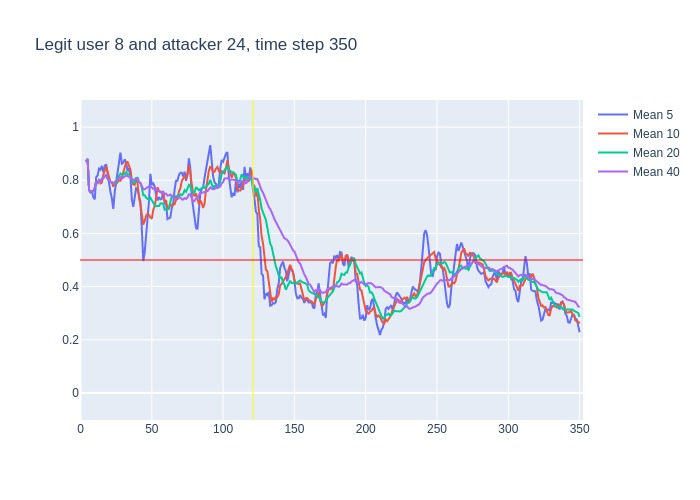

The data file committed next to this chart (first rows):
, time, confidence, avg_5_conf, avg_10_conf, avg_20_conf, avg_40_conf, real_user, predicted, user_count
0, 3, 0.87, , , , , 8, 8, 16
1, 4, 0.89, 0.87, 0.87, 0.87, 0.87, 8, 8, 16
2, 5, 0.53, 0.88, 0.88, 0.88, 0.88, 8, 8, 16
3, 6, 0.73, 0.7633, 0.7633, 0.7633, 0.7633, 8, 8, 16
4, 7, 0.77, 0.755, 0.755, 0.755, 0.755, 8, 8, 16
5, 8, 0.76, 0.758, 0.758, 0.758, 0.758, 8, 8, 16
6, 9, 0.85, 0.736, 0.7583, 0.7583, 0.7583, 8, 8, 16
7, 10, 0.95, 0.728, 0.7714, 0.7714, 0.7714, 8, 8, 16
8, 11, 0.76, 0.812, 0.7937, 0.7937, 0.7937, 8, 8, 16
9, 12, 0.9, 0.818, 0.79, 0.79, 0.79, 8, 8, 16
10, 13, 0.74, 0.844, 0.801, 0.801, 0.801, 8, 8, 16
11, 14, 0.92, 0.84, 0.788, 0.7955, 0.7955, 8, 8, 16
12, 15, 0.83, 0.854, 0.791, 0.8058, 0.8058, 8, 8, 16
13, 16, 0.88, 0.83, 0.821, 0.8077, 0.8077, 8, 8, 16
14, 17, 0.93, 0.854, 0.836, 0.8129, 0.8129, 8, 8, 16
15, 18, 0.57, 0.86, 0.852, 0.8207, 0.8207, 8, 8, 16
16, 19, 0.69, 0.826, 0.833, 0.805, 0.805, 8, 8, 16
17, 20, 0.71, 0.78, 0.817, 0.7982, 0.7982, 8, 8, 16
18, 21, 0.76, 0.756, 0.793, 0.7933, 0.7933, 8, 8, 16
19, 22, 0.73, 0.732, 0.793, 0.7916, 0.7916, 8, 8, 16
20, 23, 0.89, 0.692, 0.776, 0.7885, 0.7885, 8, 8, 16
21, 24, 0.87, 0.756, 0.791, 0.7895, 0.7933, 8, 8, 16
22, 25, 0.9, 0.792, 0.786, 0.7885, 0.7968, 8, 8, 16
23, 26, 0.95, 0.83, 0.793, 0.807, 0.8013, 8, 8, 16
24, 27, 0.91, 0.868, 0.8, 0.818, 0.8075, 8, 8, 16
25, 28, 0.68, 0.904, 0.798, 0.825, 0.8116, 8, 8, 16
26, 29, 0.89, 0.862, 0.809, 0.821, 0.8065, 8, 8, 16
27, 30, 0.96, 0.866, 0.829, 0.823, 0.8096, 8, 8, 16
28, 31, 0.9, 0.878, 0.854, 0.8235, 0.815, 8, 8, 16
29, 32, 0.74, 0.868, 0.868, 0.8305, 0.8179, 8, 8, 16
30, 33, 0.74, 0.834, 0.869, 0.8225, 0.8153, 8, 8, 16
31, 34, 0.73, 0.846, 0.854, 0.8225, 0.8129, 8, 8, 16
32, 35, 0.53, 0.814, 0.84, 0.813, 0.8103, 8, 8, 16
33, 36, 0.76, 0.728, 0.803, 0.798, 0.8018, 8, 8, 16
34, 37, 0.9, 0.7, 0.784, 0.792, 0.8006, 8, 8, 16
35, 38, 0.93, 0.732, 0.783, 0.7905, 0.8034, 8, 8, 16
36, 39, 0.71, 0.77, 0.808, 0.8085, 0.8069, 8, 8, 16
37, 40, 0.41, 0.766, 0.79, 0.8095, 0.8043, 8, 14, 16
38, 41, 0.65, 0.742, 0.735, 0.7945, 0.7939, 8, 8, 16
39, 42, 0.39, 0.72, 0.71, 0.789, 0.7903, 8, 8, 16
40, 43, 0.32, 0.618, 0.675, 0.772, 0.7802, 8, 8, 16
41, 44, 0.87, 0.496, 0.633, 0.7435, 0.7665, 8, 8, 16
42, 45, 0.72, 0.528, 0.647, 0.7435, 0.766, 8, 8, 16
43, 46, 0.84, 0.59, 0.666, 0.7345, 0.7707, 8, 8, 16
44, 47, 0.85, 0.628, 0.674, 0.729, 0.7735, 8, 8, 16
45, 48, 0.84, 0.72, 0.669, 0.726, 0.7755, 8, 8, 16
46, 49, 0.66, 0.824, 0.66, 0.734, 0.7775, 8, 8, 16
47, 50, 0.75, 0.782, 0.655, 0.7225, 0.7727, 8, 8, 16
48, 51, 0.78, 0.788, 0.689, 0.712, 0.7678, 8, 8, 16
49, 52, 0.69, 0.776, 0.702, 0.706, 0.7682, 8, 8, 16
50, 53, 0.74, 0.744, 0.732, 0.7035, 0.763, 8, 8, 16
51, 54, 0.72, 0.724, 0.774, 0.7035, 0.763, 8, 8, 16
52, 55, 0.71, 0.736, 0.759, 0.703, 0.758, 8, 8, 16
53, 56, 0.79, 0.728, 0.758, 0.712, 0.755, 8, 8, 16
54, 57, 0.84, 0.73, 0.753, 0.7135, 0.7528, 8, 8, 16
55, 58, 0.5, 0.76, 0.752, 0.7105, 0.7505, 8, 8, 16
56, 59, 0.73, 0.712, 0.718, 0.689, 0.7488, 8, 8, 16
57, 60, 0.41, 0.714, 0.725, 0.69, 0.7498, 8, 8, 16
58, 61, 0.8, 0.654, 0.691, 0.69, 0.7422, 8, 8, 16
59, 62, 0.86, 0.656, 0.693, 0.6975, 0.7432, 8, 8, 16
... 288 more rows
